Dataset: bild_daten (GitHub, kattyterra/Gewebeklassifikation_PyTorch). Classes: epithel, Snp, stroma, xtra.

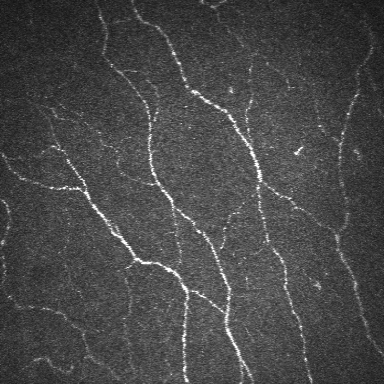
Label: Snp

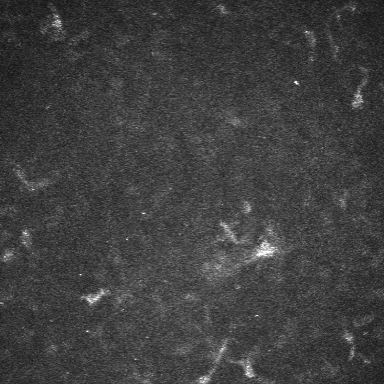
Label: stroma

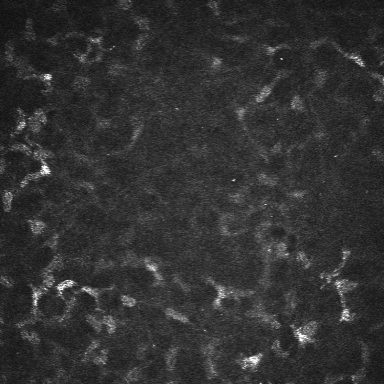
Label: stroma

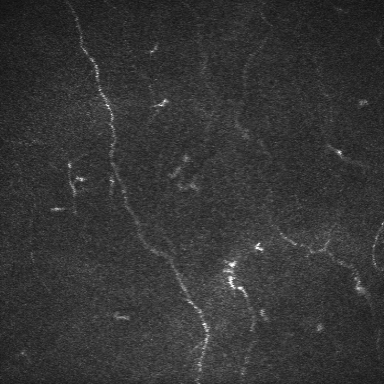
Label: Snp

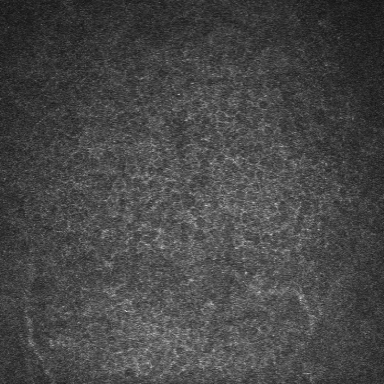
Label: epithel

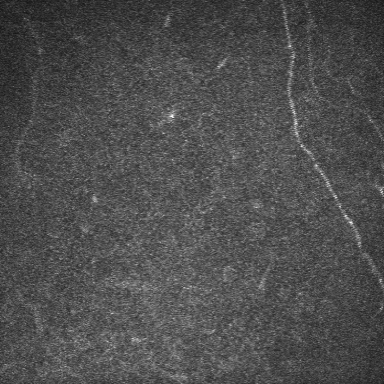
Label: epithel
